Photos from the image-classification dataset "gesture" in the GitHub repository zeeshanmahar007/Sign-Talk---Bridge-the-Gap-of-Communication. Its 3 classes are: hello, thanks, yes.

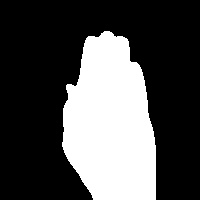
Label: hello

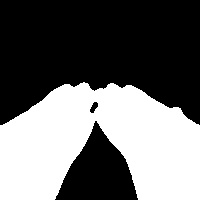
Label: thanks

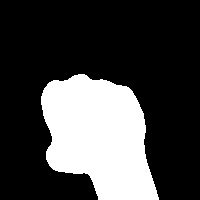
Label: yes

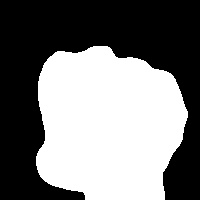
Label: yes

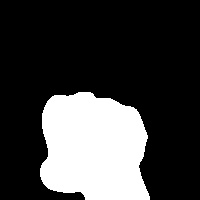
Label: yes

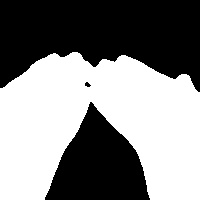
Label: thanks
